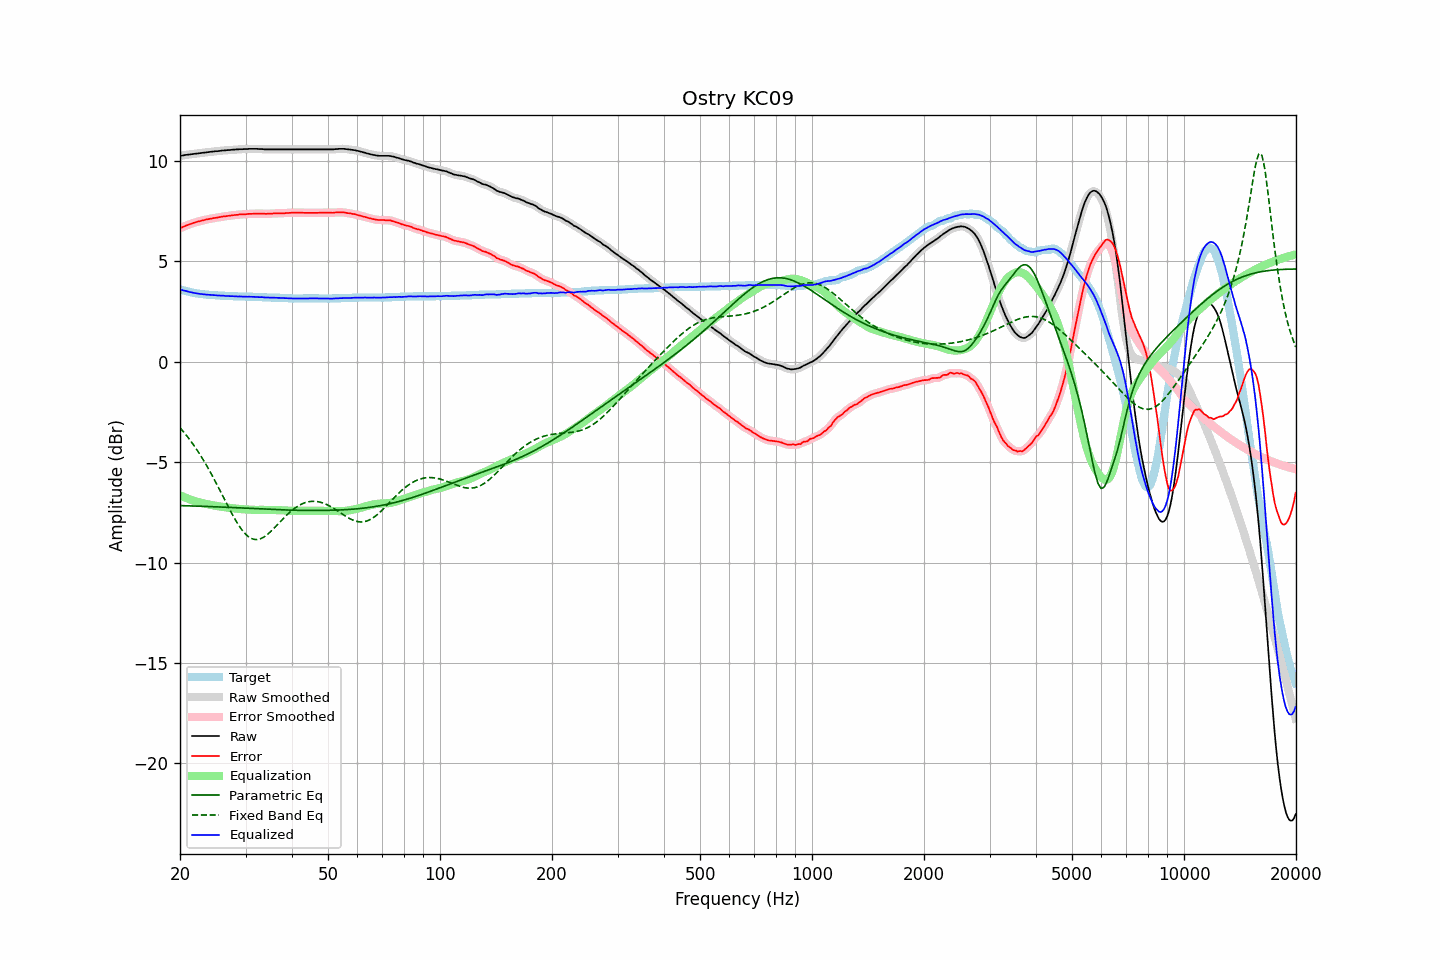

Values plotted in this chart, from the file beside it:
frequency, raw, error, smoothed, error_smoothed, equalization, parametric_eq, fixed_band_eq, equalized_raw, equalized_smoothed, target
20.00, 10.25, 6.65, 10.25, 6.65, -6.65, -7.16, -3.29, 3.61, 3.60, 3.61
20.20, 10.26, 6.69, 10.27, 6.68, -6.68, -7.16, -3.38, 3.58, 3.58, 3.58
20.40, 10.27, 6.72, 10.28, 6.72, -6.72, -7.16, -3.47, 3.55, 3.56, 3.56
20.61, 10.29, 6.76, 10.29, 6.75, -6.75, -7.17, -3.57, 3.54, 3.54, 3.54
20.81, 10.30, 6.79, 10.30, 6.79, -6.79, -7.17, -3.66, 3.52, 3.52, 3.52
21.02, 10.31, 6.82, 10.31, 6.82, -6.82, -7.17, -3.77, 3.50, 3.50, 3.50
21.23, 10.32, 6.85, 10.32, 6.85, -6.85, -7.17, -3.87, 3.48, 3.48, 3.48
21.44, 10.33, 6.88, 10.33, 6.88, -6.88, -7.18, -3.98, 3.46, 3.46, 3.46
21.66, 10.34, 6.91, 10.34, 6.90, -6.90, -7.18, -4.09, 3.44, 3.44, 3.44
21.87, 10.35, 6.93, 10.35, 6.93, -6.93, -7.18, -4.21, 3.43, 3.42, 3.43
22.09, 10.36, 6.96, 10.36, 6.95, -6.95, -7.18, -4.32, 3.41, 3.41, 3.41
22.31, 10.37, 6.98, 10.37, 6.98, -6.98, -7.19, -4.44, 3.40, 3.40, 3.40
22.54, 10.38, 7.00, 10.38, 7.00, -7.00, -7.19, -4.56, 3.39, 3.39, 3.39
22.76, 10.39, 7.02, 10.39, 7.02, -7.02, -7.19, -4.69, 3.38, 3.37, 3.38
22.99, 10.40, 7.04, 10.40, 7.04, -7.04, -7.20, -4.82, 3.37, 3.37, 3.37
23.22, 10.41, 7.06, 10.41, 7.06, -7.06, -7.20, -4.95, 3.36, 3.36, 3.36
23.45, 10.42, 7.08, 10.42, 7.08, -7.08, -7.20, -5.09, 3.35, 3.35, 3.35
23.69, 10.43, 7.10, 10.43, 7.09, -7.09, -7.20, -5.23, 3.34, 3.34, 3.34
23.92, 10.44, 7.11, 10.44, 7.11, -7.11, -7.21, -5.37, 3.34, 3.34, 3.34
24.16, 10.45, 7.13, 10.45, 7.12, -7.12, -7.21, -5.52, 3.33, 3.33, 3.33
24.40, 10.46, 7.14, 10.46, 7.14, -7.14, -7.21, -5.66, 3.32, 3.33, 3.33
24.65, 10.47, 7.16, 10.47, 7.15, -7.15, -7.22, -5.81, 3.32, 3.32, 3.32
24.89, 10.48, 7.17, 10.48, 7.17, -7.17, -7.22, -5.96, 3.32, 3.31, 3.32
25.14, 10.48, 7.18, 10.49, 7.18, -7.18, -7.22, -6.12, 3.30, 3.31, 3.31
25.39, 10.49, 7.20, 10.49, 7.19, -7.20, -7.23, -6.27, 3.30, 3.30, 3.30
25.65, 10.50, 7.21, 10.50, 7.21, -7.21, -7.23, -6.43, 3.30, 3.30, 3.30
25.91, 10.51, 7.23, 10.51, 7.22, -7.22, -7.23, -6.59, 3.29, 3.29, 3.29
26.16, 10.52, 7.24, 10.52, 7.23, -7.23, -7.24, -6.74, 3.29, 3.29, 3.29
26.43, 10.52, 7.24, 10.53, 7.24, -7.24, -7.24, -6.90, 3.28, 3.28, 3.29
26.69, 10.53, 7.26, 10.53, 7.25, -7.26, -7.24, -7.06, 3.28, 3.28, 3.28
26.96, 10.54, 7.27, 10.54, 7.27, -7.27, -7.25, -7.22, 3.28, 3.27, 3.28
27.23, 10.54, 7.28, 10.55, 7.28, -7.28, -7.25, -7.37, 3.27, 3.27, 3.27
27.50, 10.55, 7.29, 10.55, 7.29, -7.29, -7.26, -7.52, 3.27, 3.27, 3.27
27.77, 10.56, 7.30, 10.56, 7.30, -7.30, -7.26, -7.67, 3.27, 3.26, 3.27
28.05, 10.56, 7.31, 10.57, 7.31, -7.31, -7.26, -7.81, 3.26, 3.26, 3.26
28.33, 10.57, 7.32, 10.57, 7.31, -7.31, -7.27, -7.94, 3.26, 3.26, 3.26
28.62, 10.57, 7.32, 10.58, 7.32, -7.32, -7.27, -8.08, 3.25, 3.25, 3.26
28.90, 10.58, 7.34, 10.58, 7.33, -7.33, -7.27, -8.20, 3.26, 3.25, 3.25
29.19, 10.58, 7.34, 10.58, 7.34, -7.34, -7.28, -8.32, 3.25, 3.25, 3.25
29.48, 10.58, 7.34, 10.59, 7.34, -7.34, -7.28, -8.42, 3.24, 3.25, 3.25
29.78, 10.59, 7.35, 10.59, 7.34, -7.35, -7.29, -8.52, 3.25, 3.24, 3.25
30.08, 10.59, 7.35, 10.59, 7.35, -7.35, -7.29, -8.60, 3.24, 3.24, 3.25
30.38, 10.59, 7.36, 10.60, 7.36, -7.36, -7.29, -8.67, 3.24, 3.24, 3.24
30.68, 10.60, 7.37, 10.60, 7.36, -7.36, -7.30, -8.73, 3.24, 3.24, 3.24
30.99, 10.60, 7.37, 10.60, 7.37, -7.37, -7.30, -8.78, 3.24, 3.24, 3.24
31.30, 10.60, 7.37, 10.60, 7.37, -7.37, -7.31, -8.82, 3.23, 3.23, 3.24
31.61, 10.60, 7.38, 10.60, 7.37, -7.37, -7.31, -8.84, 3.23, 3.23, 3.23
31.93, 10.60, 7.38, 10.60, 7.38, -7.38, -7.31, -8.85, 3.23, 3.23, 3.23
32.24, 10.60, 7.38, 10.60, 7.38, -7.38, -7.32, -8.85, 3.23, 3.22, 3.23
32.57, 10.59, 7.38, 10.60, 7.38, -7.38, -7.32, -8.84, 3.22, 3.22, 3.22
32.89, 10.59, 7.38, 10.59, 7.38, -7.38, -7.33, -8.81, 3.22, 3.22, 3.22
33.22, 10.59, 7.38, 10.59, 7.38, -7.37, -7.33, -8.78, 3.22, 3.21, 3.22
33.55, 10.58, 7.38, 10.58, 7.37, -7.37, -7.33, -8.74, 3.21, 3.21, 3.21
33.89, 10.57, 7.37, 10.58, 7.37, -7.37, -7.34, -8.68, 3.20, 3.20, 3.21
34.23, 10.57, 7.37, 10.57, 7.37, -7.37, -7.34, -8.62, 3.20, 3.20, 3.21
34.57, 10.57, 7.38, 10.57, 7.37, -7.37, -7.35, -8.56, 3.20, 3.20, 3.20
34.92, 10.57, 7.38, 10.57, 7.38, -7.38, -7.35, -8.49, 3.20, 3.20, 3.20
35.27, 10.57, 7.38, 10.57, 7.38, -7.38, -7.35, -8.41, 3.20, 3.20, 3.20
35.62, 10.57, 7.39, 10.57, 7.38, -7.38, -7.36, -8.33, 3.19, 3.19, 3.19
35.97, 10.57, 7.39, 10.57, 7.39, -7.38, -7.36, -8.25, 3.19, 3.19, 3.19
... 635 more rows
